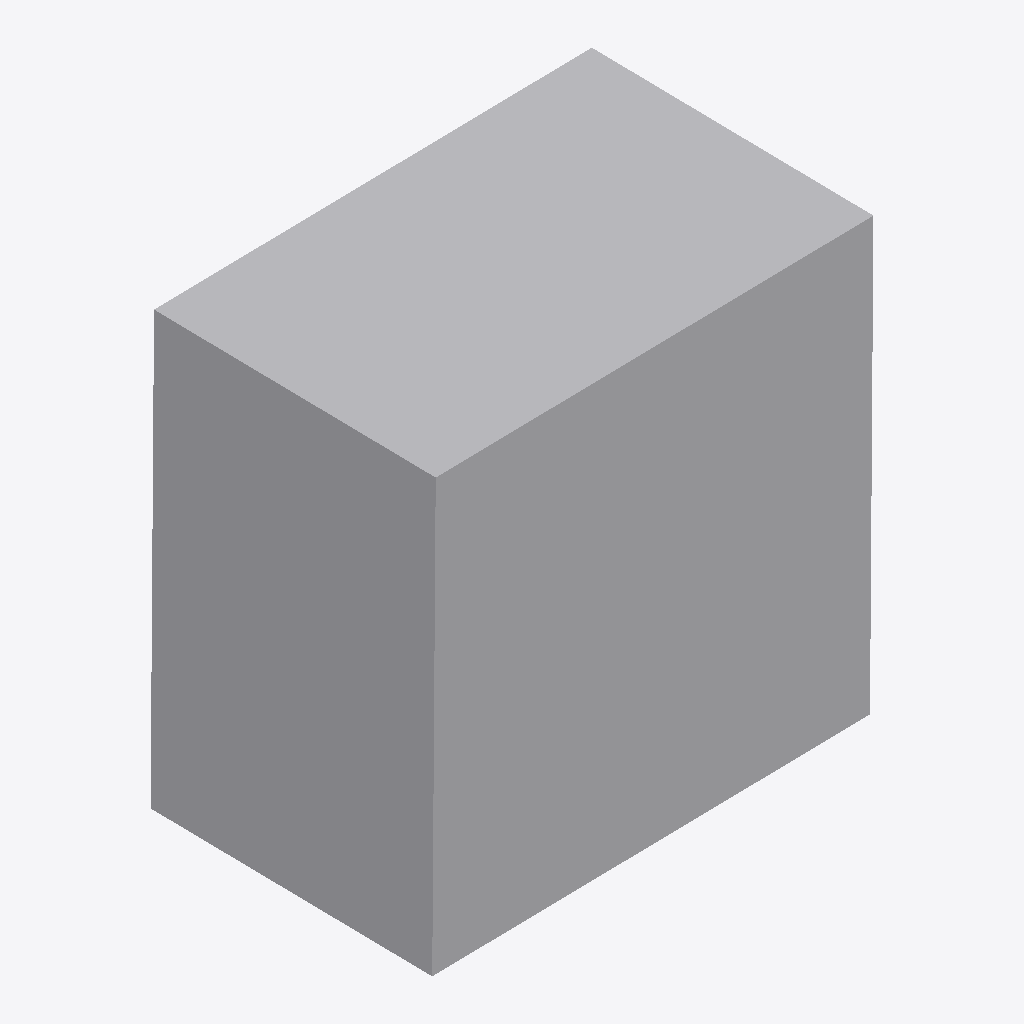
Isometric view of an IFC building model (IFC-SPF (STEP), schema IFC4, length unit millimetre), seen from the south-west, elements coloured by IFC class: 1 other element (light grey).
Extent 0.081 m × 0.053 m × 0.082 m (x, y, z). Elements (1): 1 IfcBuildingElementProxy.

HEADER;
FILE_DESCRIPTION(('ViewDefinition [CoordinationView]'),'2;1');
FILE_NAME('','2026-05-25T18:59:38',(''),(''),'IfcOpenShell 0.8.4-e8eb5e4','IfcOpenShell 0.8.4-e8eb5e4','');
FILE_SCHEMA(('IFC4'));
ENDSEC;
DATA;
#10=IFCPROJECT('31tsEIg$H9TBN910XgtJQu',$,'IFC_FLAT_EXPORT',$,$,$,$,(#5),#9);
#26=IFCBUILDINGELEMENTPROXY('1XEEjXJZnBqvvHfzO4aS$F',$,'blackbox_035',$,$,#20,#25,$,$);
ENDSEC;
